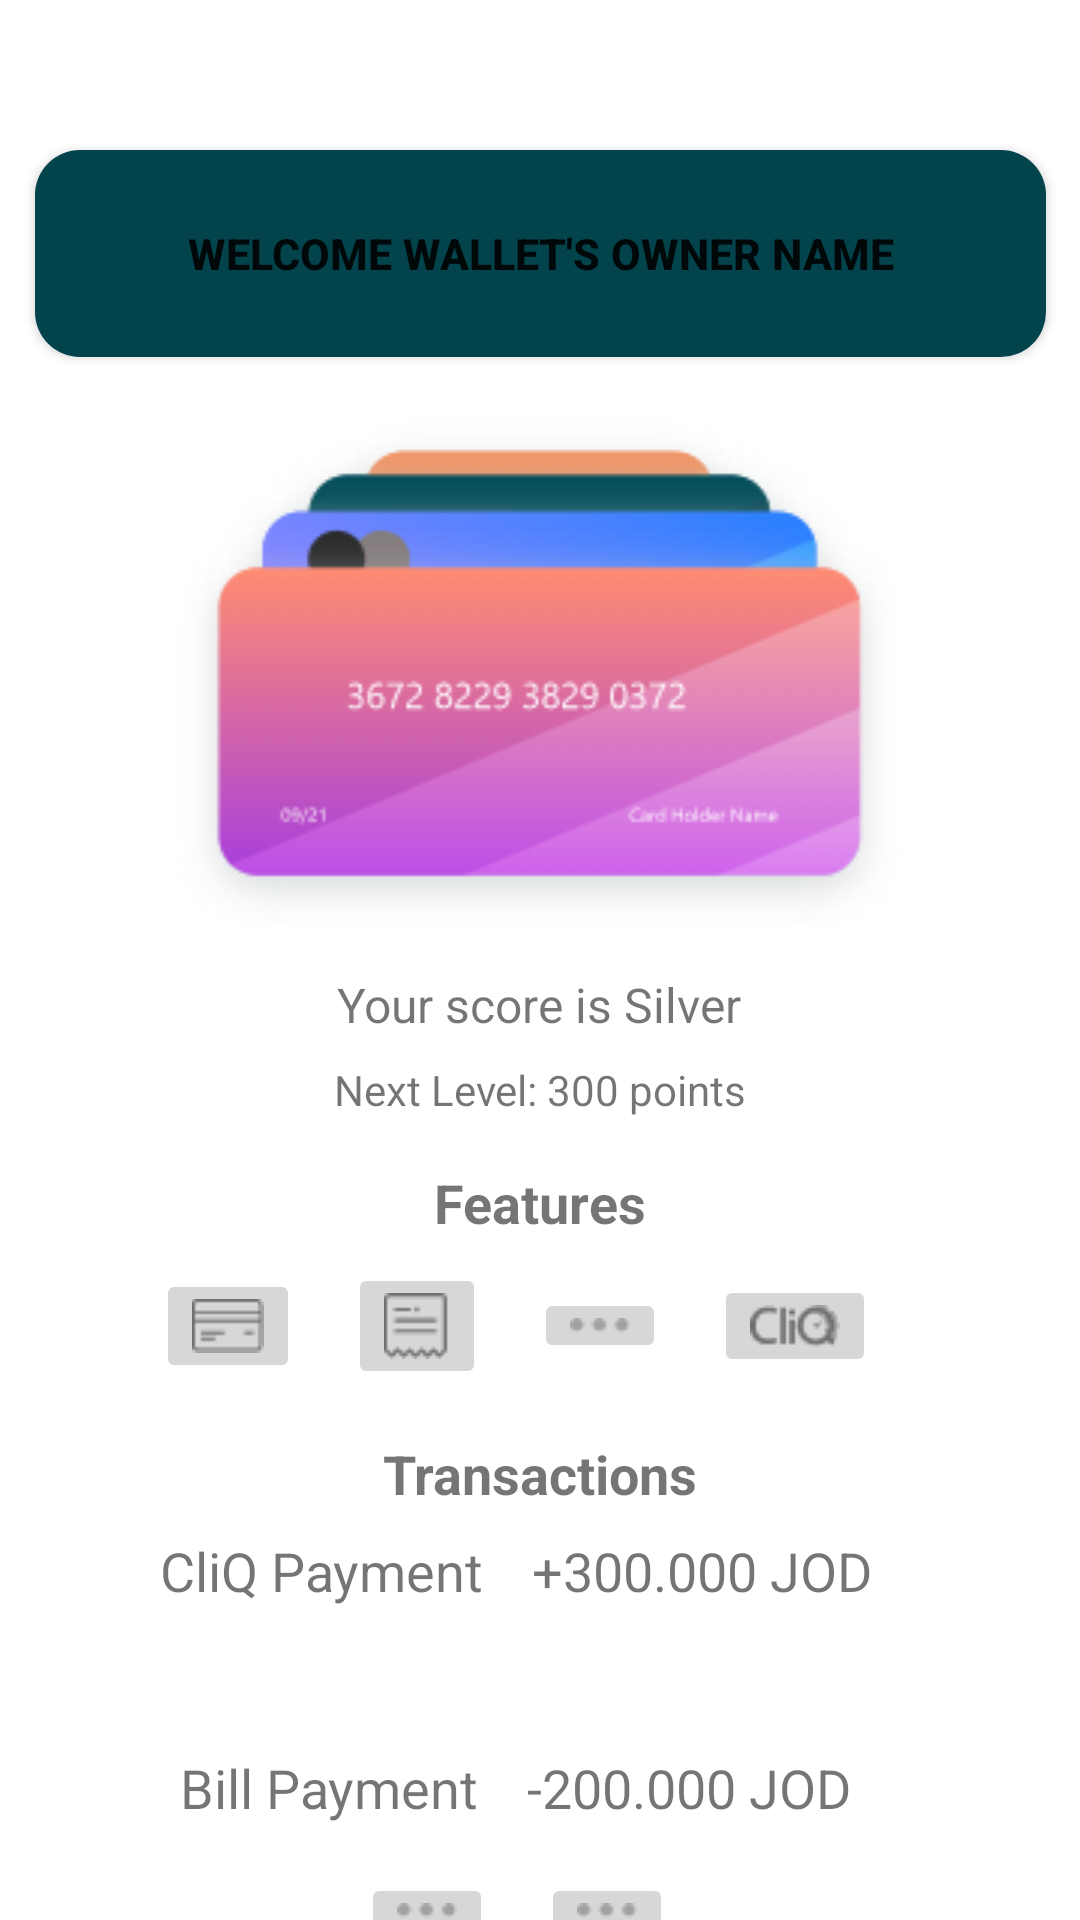

Reconstruct the res/layout file that produces this screen, plus the resources it refers to.
<!-- AndroidManifest.xml: application theme Theme.MyTask -->
<!-- res/layout/welcome_login_activity.xml -->
<androidx.constraintlayout.widget.ConstraintLayout xmlns:android="http://schemas.android.com/apk/res/android"
    xmlns:app="http://schemas.android.com/apk/res-auto"
    xmlns:tools="http://schemas.android.com/tools"
    tools:viewBindingIgnore="true"
    android:layout_width="match_parent"
    android:layout_height="match_parent">

    <Button
        android:id="@+id/welcome_text"
        android:layout_width="337dp"
        android:layout_height="69dp"
        android:layout_marginTop="50dp"
        android:background="@drawable/rounded_confirm_rejester"
        android:padding="16dp"
        android:text="@string/welcome_wallet_s_owner_name"
        android:textSize="7pt"
        android:textStyle="bold"
        app:layout_constraintEnd_toEndOf="parent"
        app:layout_constraintHorizontal_bias="0.5"
        app:layout_constraintStart_toStartOf="parent"
        app:layout_constraintTop_toTopOf="parent" />

    <ImageView
        android:id="@+id/card_type_image"
        android:layout_width="0dp"
        android:layout_height="wrap_content"
        android:layout_marginTop="16dp"
        android:src="@drawable/visa"
        app:layout_constraintTop_toBottomOf="@id/welcome_text"
        app:layout_constraintStart_toStartOf="parent"
        app:layout_constraintEnd_toEndOf="parent"
        android:contentDescription="@string/card_image" />

    <TextView
        android:id="@+id/score_text"
        android:layout_width="wrap_content"
        android:layout_height="wrap_content"
        android:layout_marginTop="8dp"
        android:text="Your score is Silver"
        android:textSize="16sp"
        app:layout_constraintEnd_toEndOf="parent"
        app:layout_constraintHorizontal_bias="0.498"
        app:layout_constraintStart_toStartOf="parent"
        app:layout_constraintTop_toBottomOf="@id/card_type_image" />

    <TextView
        android:id="@+id/next_level_text"
        android:layout_width="wrap_content"
        android:layout_height="wrap_content"
        android:text="Next Level: 300 points"
        android:textSize="14sp"
        app:layout_constraintTop_toBottomOf="@id/score_text"
        app:layout_constraintStart_toStartOf="parent"
        app:layout_constraintEnd_toEndOf="parent"
        android:layout_marginTop="8dp" />

    <TextView
        android:id="@+id/features_text"
        android:layout_width="wrap_content"
        android:layout_height="wrap_content"
        android:text="Features"
        android:textSize="18sp"
        android:textStyle="bold"
        app:layout_constraintTop_toBottomOf="@id/next_level_text"
        app:layout_constraintStart_toStartOf="parent"
        app:layout_constraintEnd_toEndOf="parent"
        android:layout_marginTop="16dp" />

    <LinearLayout
        android:id="@+id/features_layout"
        android:layout_width="0dp"
        android:layout_height="wrap_content"
        android:orientation="horizontal"
        android:gravity="center"
        app:layout_constraintTop_toBottomOf="@id/features_text"
        app:layout_constraintStart_toStartOf="parent"
        app:layout_constraintEnd_toEndOf="parent"
        android:layout_marginTop="8dp">

        <ImageButton
            android:id="@+id/cards_image"
            android:layout_width="wrap_content"
            android:layout_height="wrap_content"
            android:src="@drawable/cards"
            android:layout_marginEnd="16dp"
            android:contentDescription="@string/cliq_image" />

        <ImageButton
            android:id="@+id/bill_img"
            android:layout_width="wrap_content"
            android:layout_height="wrap_content"
            android:src="@drawable/bill"
            android:layout_marginEnd="16dp"
            android:contentDescription="@string/cliq_image" />

        <ImageButton
            android:id="@+id/points_img"
            android:layout_width="wrap_content"
            android:layout_height="wrap_content"
            android:src="@drawable/more"
            android:layout_marginEnd="16dp"
            android:contentDescription="@string/cliq_image" />

        <ImageButton
            android:id="@+id/cliq_img"
            android:layout_width="wrap_content"
            android:layout_height="wrap_content"
            android:src="@drawable/cliqlogo"
            android:layout_marginEnd="16dp"
            android:contentDescription="@string/cliq_image" />
    </LinearLayout>

    <TextView
        android:id="@+id/transactions_text"
        android:layout_width="wrap_content"
        android:layout_height="wrap_content"
        android:text="Transactions"
        android:textSize="18sp"
        android:textStyle="bold"
        app:layout_constraintTop_toBottomOf="@id/features_layout"
        app:layout_constraintStart_toStartOf="parent"
        app:layout_constraintEnd_toEndOf="parent"
        android:layout_marginTop="16dp" />

    <LinearLayout
        android:id="@+id/transactions_layout"
        android:layout_width="0dp"
        android:layout_height="wrap_content"
        android:orientation="horizontal"
        android:gravity="center"
        app:layout_constraintTop_toBottomOf="@id/transactions_text"
        app:layout_constraintStart_toStartOf="parent"
        app:layout_constraintEnd_toEndOf="parent"
        android:layout_marginTop="8dp">

        <TextView
            android:id="@+id/transaction_type"
            android:layout_width="wrap_content"
            android:layout_height="wrap_content"
            android:text="CliQ Payment"
            android:textSize="18sp"
            android:layout_marginEnd="16dp" />

        <TextView
            android:id="@+id/transaction_amount"
            android:layout_width="wrap_content"
            android:layout_height="wrap_content"
            android:text="+300.000 JOD"
            android:textSize="18sp"
            android:layout_marginEnd="16dp" />
    </LinearLayout>

    <LinearLayout
        android:id="@+id/bill_layout"
        android:layout_width="0dp"
        android:layout_height="wrap_content"
        android:layout_marginTop="48dp"
        android:gravity="center"
        android:orientation="horizontal"
        app:layout_constraintEnd_toEndOf="parent"
        app:layout_constraintHorizontal_bias="0.0"
        app:layout_constraintStart_toStartOf="parent"
        app:layout_constraintTop_toBottomOf="@id/transactions_layout">

        <TextView
            android:id="@+id/bill_type"
            android:layout_width="wrap_content"
            android:layout_height="wrap_content"
            android:layout_marginEnd="16dp"
            android:text="@string/bill_payment"
            android:textSize="18sp" />

        <TextView
            android:id="@+id/bill_amount"
            android:layout_width="wrap_content"
            android:layout_height="wrap_content"
            android:layout_marginEnd="16dp"
            android:text="@string/_200_000_jod"
            android:textSize="18sp" />
    </LinearLayout>

    <LinearLayout
        android:id="@+id/nav_layout"
        android:layout_width="409dp"
        android:layout_height="42dp"
        android:layout_marginTop="8dp"
        android:gravity="center"
        android:orientation="horizontal"
        app:layout_constraintEnd_toEndOf="parent"
        app:layout_constraintStart_toStartOf="parent"
        app:layout_constraintTop_toBottomOf="@id/bill_layout">

        
        <ImageButton
            android:id="@+id/nav_home"
            android:layout_width="wrap_content"
            android:layout_height="wrap_content"
            android:layout_marginEnd="16dp"
            android:contentDescription="@string/nav_home"
            android:src="@drawable/more" />

        <ImageButton
            android:id="@+id/nav_profile"
            android:layout_width="wrap_content"
            android:layout_height="wrap_content"
            android:layout_marginEnd="16dp"
            android:contentDescription="@string/nav_profile"
            android:src="@drawable/more" />
    </LinearLayout>

</androidx.constraintlayout.widget.ConstraintLayout>
<!-- resources referenced by this layout -->
<resources>
  <!-- drawable bill: png bitmap (drawable, 389 bytes) -->
  <!-- drawable cards: png bitmap (drawable, 287 bytes) -->
  <!-- drawable cliqlogo: png bitmap (drawable, 666 bytes) -->
  <!-- drawable more: png bitmap (drawable, 340 bytes) -->
  <!-- drawable rounded_confirm_rejester (drawable) -->
  <?xml version="1.0" encoding="utf-8"?>
  <shape xmlns:android="http://schemas.android.com/apk/res/android" >
  
      <corners
          android:radius="15dp" />
      <solid
          android:color="#02434C"/>
  
  </shape>
  <!-- drawable visa: png bitmap (drawable, 23162 bytes) -->
  <string name="_200_000_jod">-200.000 JOD</string>
  <string name="bill_payment">Bill Payment</string>
  <string name="card_image">Card Image</string>
  <string name="cliq_image">CliQ Image</string>
  <string name="nav_home">Home</string>
  <string name="nav_profile">Profile</string>
  <string name="welcome_wallet_s_owner_name">Welcome Wallet\'s Owner Name</string>
  <style name="Theme.MyTask" parent="Theme.MaterialComponents.Light.NoActionBar">
          <item name="colorPrimary">@color/dark_green</item>
          <item name="colorAccent">@color/dark_green</item>
          <item name="colorPrimaryDark">@color/black</item>
          <item name="colorSecondary">@color/dark_green</item>
  
      </style>
  <color name="dark_green">#02434C</color>
  <color name="black">#FF000000</color>
</resources>
